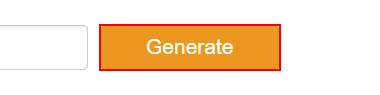
Workflow: Practice 1

Step 1: click on the text box 'generate' in window 'Fake Person/Name Generator *' (msedge.exe)

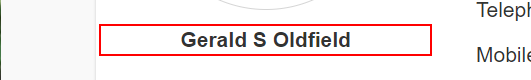
Step 2: Find Name Element on the paragraph

Step 3: get-text (same screen as step 2)

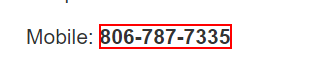
Step 4: Find Element 'B' on the text in window 'Fake Person/Name Generator | User Identity, Account and Profile *' (msedge.exe)

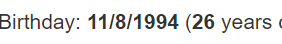
Step 5: Find Element 'B' on the text in window 'Fake Person/Name Generator | User Identity, Account and Profile *' (msedge.exe)

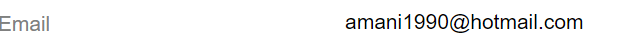
Step 6: Find Element 'B' on the text box in window 'Fake Person/Name Generator | User Identity, Account and Profile *' (msedge.exe)